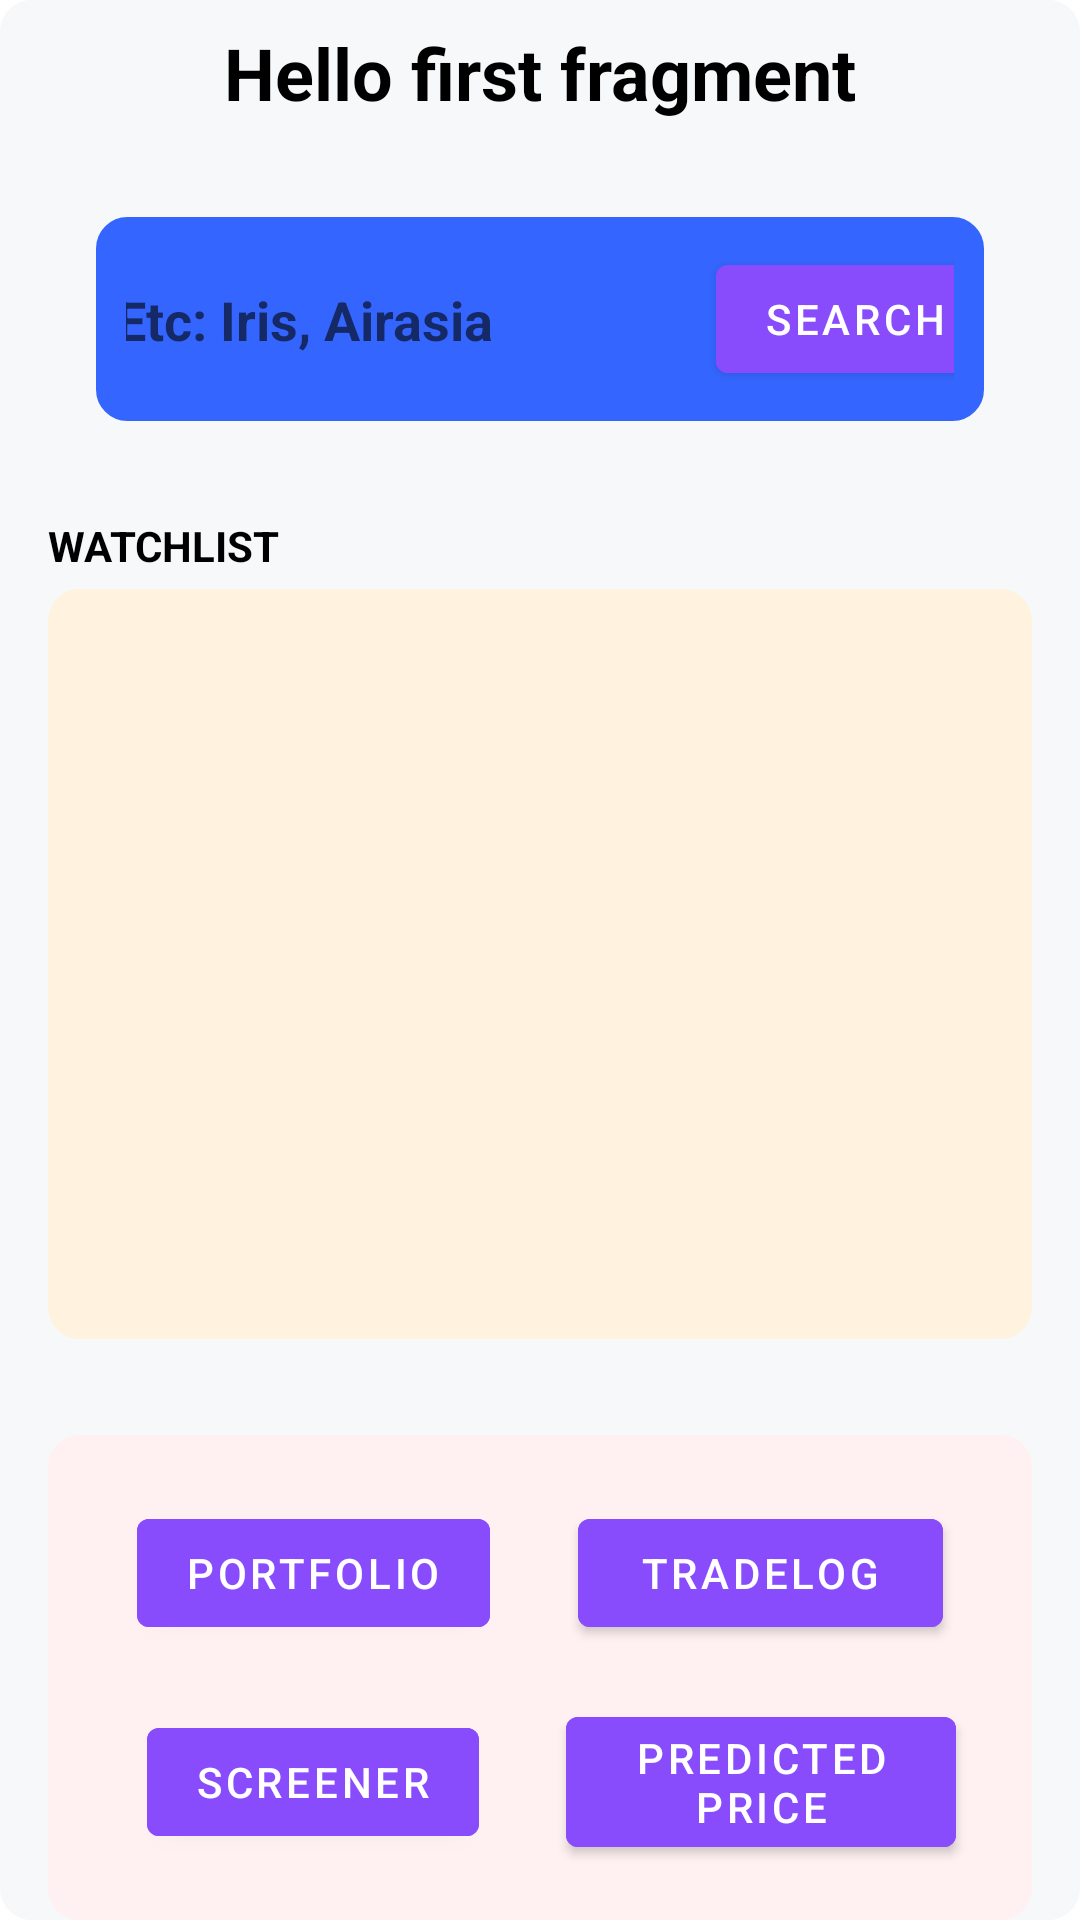

Reconstruct the res/layout file that produces this screen, plus the resources it refers to.
<!-- AndroidManifest.xml: application theme Theme.Bursa -->
<!-- res/layout/fragment_first.xml -->
<?xml version="1.0" encoding="utf-8"?>
<androidx.constraintlayout.widget.ConstraintLayout xmlns:android="http://schemas.android.com/apk/res/android"
    xmlns:app="http://schemas.android.com/apk/res-auto"
    xmlns:tools="http://schemas.android.com/tools"
    android:id="@+id/layoutFirst"
    android:layout_width="match_parent"
    android:layout_height="match_parent"
    android:background="@drawable/border"
    android:backgroundTint="#F6F8FA"
    tools:context=".FirstFragment">

    <TextView
        android:id="@+id/f_intro"
        android:layout_width="wrap_content"
        android:layout_height="wrap_content"
        android:layout_marginTop="8dp"
        android:text="@string/hello_first_fragment"
        android:textColor="@color/black"
        android:textSize="24sp"
        android:textStyle="bold"
        app:layout_constraintEnd_toEndOf="parent"
        app:layout_constraintStart_toStartOf="parent"
        app:layout_constraintTop_toTopOf="parent" />

    <TextView
        android:id="@+id/textView"
        android:layout_width="wrap_content"
        android:layout_height="wrap_content"
        android:layout_marginTop="32dp"
        android:text="WATCHLIST"
        android:textColor="@color/black"
        android:textStyle="bold"
        app:layout_constraintStart_toStartOf="@+id/watchListRecyclerView"
        app:layout_constraintTop_toBottomOf="@+id/constraintLayout" />

    <androidx.recyclerview.widget.RecyclerView
        android:id="@+id/watchListRecyclerView"
        android:layout_width="match_parent"
        android:layout_height="250dp"
        android:layout_marginStart="16dp"
        android:layout_marginTop="5dp"
        android:layout_marginEnd="16dp"
        android:background="@drawable/border"
        android:backgroundTint="#FFF2DF"
        app:layout_constraintEnd_toEndOf="parent"
        app:layout_constraintStart_toStartOf="parent"
        app:layout_constraintTop_toBottomOf="@+id/textView" />

    <androidx.constraintlayout.widget.ConstraintLayout
        android:id="@+id/constraintLayout"
        android:layout_width="match_parent"
        android:layout_height="wrap_content"
        android:layout_marginStart="32dp"
        android:layout_marginTop="32dp"
        android:layout_marginEnd="32dp"
        android:background="@drawable/border"
        android:padding="10dp"
        app:layout_constraintEnd_toEndOf="parent"
        app:layout_constraintStart_toStartOf="parent"
        app:layout_constraintTop_toBottomOf="@+id/f_intro">

        <EditText
            android:id="@+id/seachKey"
            android:layout_width="wrap_content"
            android:layout_height="wrap_content"
            android:background="@drawable/common_google_signin_btn_icon_light_normal_background"
            android:drawableRight="@drawable/ic_baseline_search_24"
            android:drawablePadding="7dp"
            android:ems="10"
            android:hint="Etc: Iris, Airasia"
            android:inputType="textPersonName"
            android:paddingStart="10dp"
            android:paddingEnd="10dp"
            android:textStyle="bold"
            app:layout_constraintBottom_toBottomOf="parent"
            app:layout_constraintEnd_toStartOf="@+id/buttonSearch"
            app:layout_constraintHorizontal_bias="0.5"
            app:layout_constraintHorizontal_chainStyle="packed"
            app:layout_constraintStart_toStartOf="parent"
            app:layout_constraintTop_toTopOf="parent" />

        <Button
            android:id="@+id/buttonSearch"
            android:layout_width="wrap_content"
            android:layout_height="wrap_content"
            android:backgroundTint="#884CFD"
            android:text="Search"
            app:layout_constraintEnd_toEndOf="parent"
            app:layout_constraintHorizontal_bias="0.5"
            app:layout_constraintStart_toEndOf="@+id/seachKey" />
    </androidx.constraintlayout.widget.ConstraintLayout>

    <androidx.constraintlayout.widget.ConstraintLayout
        android:layout_width="match_parent"
        android:layout_height="0dp"
        android:layout_marginStart="16dp"
        android:layout_marginTop="32dp"
        android:layout_marginEnd="16dp"
        android:background="@drawable/border"
        android:backgroundTint="#FFF1F2"
        app:layout_constraintBottom_toBottomOf="parent"
        app:layout_constraintEnd_toEndOf="parent"
        app:layout_constraintStart_toStartOf="parent"
        app:layout_constraintTop_toBottomOf="@+id/watchListRecyclerView">

        <Button
            android:id="@+id/button_portfolio"
            android:layout_width="wrap_content"
            android:layout_height="wrap_content"
            android:backgroundTint="#884CFD"
            android:text="portfolio"
            app:layout_constraintBottom_toTopOf="@+id/button_screener"
            app:layout_constraintEnd_toStartOf="@+id/button_tradelog"
            app:layout_constraintHorizontal_bias="0.5"
            app:layout_constraintStart_toStartOf="parent"
            app:layout_constraintTop_toTopOf="parent" />

        <Button
            android:id="@+id/button_tradelog"
            android:layout_width="wrap_content"
            android:layout_height="wrap_content"
            android:backgroundTint="#884CFD"
            android:text=" Tradelog "
            app:layout_constraintEnd_toEndOf="parent"
            app:layout_constraintHorizontal_bias="0.5"
            app:layout_constraintStart_toEndOf="@+id/button_portfolio"
            app:layout_constraintTop_toTopOf="@+id/button_portfolio" />

        <Button
            android:id="@+id/button_screener"
            android:layout_width="wrap_content"
            android:layout_height="wrap_content"
            android:backgroundTint="#884CFD"
            android:text="Screener"
            app:layout_constraintBottom_toBottomOf="parent"
            app:layout_constraintEnd_toEndOf="@+id/button_portfolio"
            app:layout_constraintHorizontal_bias="0.5"
            app:layout_constraintStart_toStartOf="@+id/button_portfolio"
            app:layout_constraintTop_toBottomOf="@+id/button_portfolio" />

        <Button
            android:id="@+id/button_predictedPrice"
            android:layout_width="wrap_content"
            android:layout_height="wrap_content"
            android:backgroundTint="#884CFD"
            android:maxWidth="130dp"
            android:text="Predicted Price"
            app:layout_constraintBottom_toBottomOf="@+id/button_screener"
            app:layout_constraintEnd_toEndOf="@+id/button_tradelog"
            app:layout_constraintHorizontal_bias="0.5"
            app:layout_constraintStart_toStartOf="@+id/button_tradelog"
            app:layout_constraintTop_toTopOf="@+id/button_screener" />

    </androidx.constraintlayout.widget.ConstraintLayout>

</androidx.constraintlayout.widget.ConstraintLayout>
<!-- resources referenced by this layout -->
<resources>
  <!-- drawable border (drawable) -->
  <?xml version="1.0" encoding="utf-8"?>
  <shape xmlns:android="http://schemas.android.com/apk/res/android"
      android:shape="rectangle">
      <corners
          android:radius="10dp"/>
      <stroke
          android:color="#3466FF"
          android:width="1dp" />
      <solid
          android:color="#3466FF"/>
  </shape>
  <string name="hello_first_fragment">Hello first fragment</string>
  <style name="Theme.Bursa" parent="Theme.MaterialComponents.DayNight.DarkActionBar">
          
          <item name="colorPrimary">@color/purple_500</item>
          <item name="colorPrimaryVariant">@color/purple_700</item>
          <item name="colorOnPrimary">@color/white</item>
          
          <item name="colorSecondary">@color/teal_200</item>
          <item name="colorSecondaryVariant">@color/teal_700</item>
          <item name="colorOnSecondary">@color/black</item>
          
          <item name="android:statusBarColor" tools:targetApi="l">?attr/colorPrimaryVariant</item>
          
      </style>
  <!-- not gathered from this repository: default colours our renderer supplied (Android Studio template values) -->
  <color name="purple_500">#FF6200EE</color>
  <color name="purple_700">#FF3700B3</color>
  <color name="teal_200">#FF03DAC5</color>
  <color name="teal_700">#FF018786</color>
  <color name="black">#FF000000</color>
  <color name="white">#FFFFFFFF</color>
</resources>
